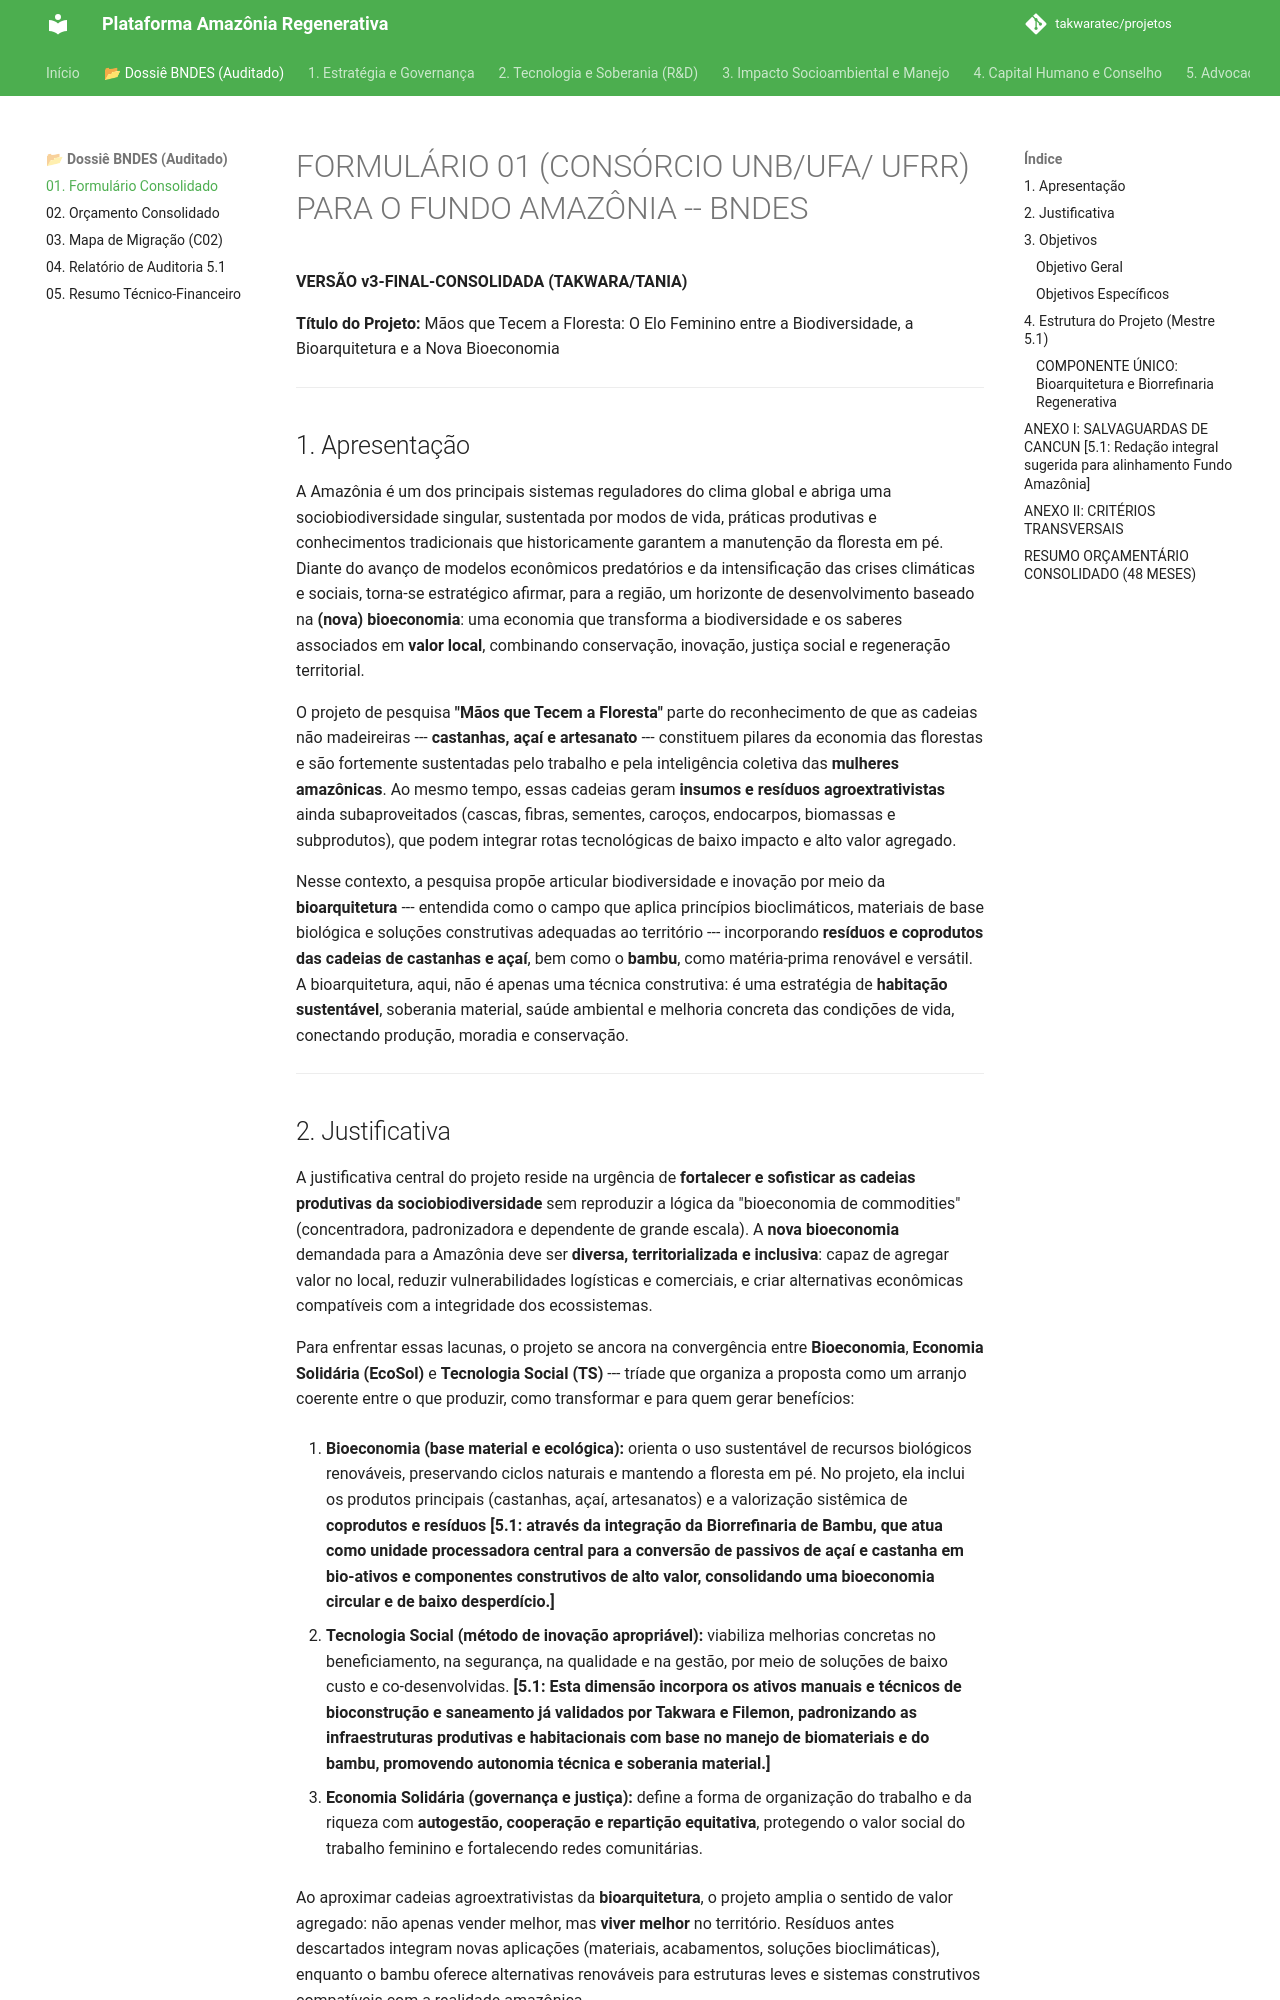

repository: takwaratec/projetos · page: 09_DOSSIE_BNDES/01_FORMULARIO_01_CONSOLIDADO/index.html · generator: mkdocs

# FORMULÁRIO 01 (CONSÓRCIO UNB/UFA/ UFRR) PARA O FUNDO AMAZÔNIA -- BNDES
**VERSÃO v3-FINAL-CONSOLIDADA (TAKWARA/TANIA)**

**Título do Projeto:** Mãos que Tecem a Floresta: O Elo Feminino entre a Biodiversidade, a Bioarquitetura e a Nova Bioeconomia

---

## 1. Apresentação

A Amazônia é um dos principais sistemas reguladores do clima global e abriga uma sociobiodiversidade singular, sustentada por modos de vida, práticas produtivas e conhecimentos tradicionais que historicamente garantem a manutenção da floresta em pé. Diante do avanço de modelos econômicos predatórios e da intensificação das crises climáticas e sociais, torna-se estratégico afirmar, para a região, um horizonte de desenvolvimento baseado na **(nova) bioeconomia**: uma economia que transforma a biodiversidade e os saberes associados em **valor local**, combinando conservação, inovação, justiça social e regeneração territorial.

O projeto de pesquisa **"Mãos que Tecem a Floresta"** parte do reconhecimento de que as cadeias não madeireiras --- **castanhas, açaí e artesanato** --- constituem pilares da economia das florestas e são fortemente sustentadas pelo trabalho e pela inteligência coletiva das **mulheres amazônicas**. Ao mesmo tempo, essas cadeias geram **insumos e resíduos agroextrativistas** ainda subaproveitados (cascas, fibras, sementes, caroços, endocarpos, biomassas e subprodutos), que podem integrar rotas tecnológicas de baixo impacto e alto valor agregado.

Nesse contexto, a pesquisa propõe articular biodiversidade e inovação por meio da **bioarquitetura** --- entendida como o campo que aplica princípios bioclimáticos, materiais de base biológica e soluções construtivas adequadas ao território --- incorporando **resíduos e coprodutos das cadeias de castanhas e açaí**, bem como o **bambu**, como matéria-prima renovável e versátil. A bioarquitetura, aqui, não é apenas uma técnica construtiva: é uma estratégia de **habitação sustentável**, soberania material, saúde ambiental e melhoria concreta das condições de vida, conectando produção, moradia e conservação.

---
